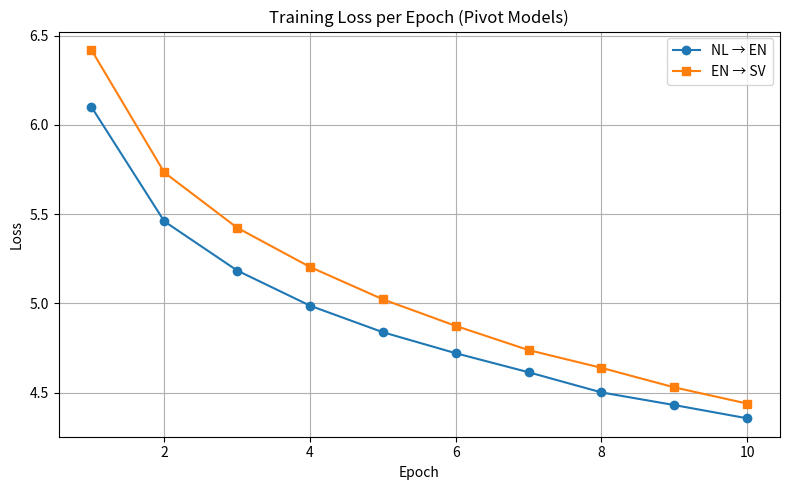

Generate this figure with matplotlib:
# manually generate the plot for the report because of the long running time (2 days). The values are from the current output. 
import matplotlib.pyplot as plt

epochs = list(range(1, 11))

loss_nl2en = [6.1002, 5.4590, 5.1835, 4.9865, 4.8377, 4.7201, 4.6134, 4.5005, 4.4295, 4.3554]
loss_en2sv = [6.4194, 5.7329, 5.4232, 5.2034, 5.0221, 4.8732, 4.7376, 4.6381, 4.5287, 4.4379]

plt.figure(figsize=(8, 5))
plt.plot(epochs, loss_nl2en, label='NL → EN', marker='o')
plt.plot(epochs, loss_en2sv, label='EN → SV', marker='s')
plt.title('Training Loss per Epoch (Pivot Models)')
plt.xlabel('Epoch')
plt.ylabel('Loss')
plt.grid(True)
plt.legend()
plt.tight_layout()
plt.savefig('pivot_training_loss.png')
plt.show()
